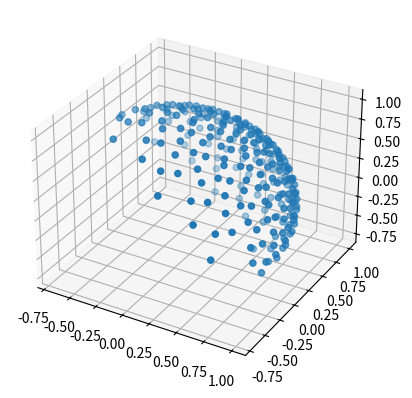

The script that saved this image:
import numpy as np
from numpy import pi, sin, cos, sqrt, square
from numpy.random import random
from matplotlib import pyplot as plt
from mpl_toolkits import mplot3d

Point2D = np.dtype([('x', "float64"), ('y', "float64")])


##################################  Basic Sampler  ############################


class Sampler:
    name = "Sampler"

    def __init__(self, side: int) -> None:
        self._side_length = side
        self._num_samples = side * side
        self.samples: np.ndarray = np.ndarray([self._num_samples], Point2D)
        if side == 1:
            self.samples[0]['x'] = 0.5
            self.samples[0]['y'] = 0.5
        else:
            self._generate_samples()

    @staticmethod
    def map_to_circle(px: float, py: float) -> tuple[float, float]:
        px = px * 2. - 1.
        py = py * 2. - 1.
        if px > -py:
            if px > py:
                r = px;
                phi = py / px;
            else:
                r = py;
                phi = 2. - px / py;
        else:
            if px < py:
                r = -px;
                phi = 4. + py / px;
            else:
                r = -py;
                phi = 6. - px / py;
        phi *= pi / 4.;
        return r * cos(phi), r * sin(phi);

    @staticmethod
    def map_to_hemisphere(px: float, py: float, e: float) -> tuple[float, float, float]:
        cos_phi = cos(2. * np.pi * px);
        sin_phi = sin(2. * np.pi * px);
        cos_theta = pow(1. - py, 1. / (e + 1.));
        sin_theta = sqrt(1. - cos_theta * cos_theta);
        return sin_theta * cos_phi, sin_theta * sin_phi, cos_theta;

    def num_samples(self) -> int:
        return self._num_samples

    def side_length(self) -> int:
        return self._side_length

    def _generate_samples(self) -> None:
        raise NotImplementedError


##################################  Samplers  #################################


class Regular(Sampler):
    name = "Regular Sampler"

    def __init__(self, side: int) -> None:
        super().__init__(side)

    def _generate_samples(self) -> None:
        coord = np.linspace(0., 1., self._side_length, endpoint=False) + 0.5 / self._side_length
        coord = np.tile(coord[np.newaxis, :], [self._side_length, 1])
        self.samples['x'] = coord.flatten()
        self.samples['y'] = coord.T.flatten()


class PureRandom(Sampler):
    name = "PureRandom Sampler"

    def __init__(self, side: int) -> None:
        super().__init__(side)

    def _generate_samples(self) -> None:
        self.samples['x'] = random([self._num_samples])
        self.samples['y'] = random([self._num_samples])


class Jittered(Sampler):
    name = "Jittered Sampler"

    def __init__(self, side: int) -> None:
        super().__init__(side)

    def _generate_samples(self) -> None:
        cell_size = 1. / self._side_length
        coord = np.linspace(0., 1., self._side_length, endpoint=False)
        coord = np.tile(coord[np.newaxis, :], [self._side_length, 1])
        self.samples['x'] = coord.flatten() + random([self._num_samples]) * cell_size
        self.samples['y'] = coord.T.flatten() + random([self._num_samples]) * cell_size


class NRooks(Sampler):
    name = "NRooks Sampler"

    def __init__(self, side: int) -> None:
        super().__init__(side)

    def _generate_samples(self) -> None:
        cell_size = 1. / self._num_samples
        coord = np.linspace(0., 1., self._num_samples, endpoint=False)
        self.samples['x'] = coord + random([self._num_samples]) * cell_size
        self.samples['y'] = coord + random([self._num_samples]) * cell_size
        self._shuffle_coordinates()

    def _shuffle_coordinates(self) -> None:
        np.random.shuffle(self.samples['x'])
        np.random.shuffle(self.samples['y'])


class MultiJittered(Sampler):
    name = "MultiJittered Sampler"

    def __init__(self, side: int) -> None:
        super().__init__(side)

    def _generate_samples(self) -> None:
        cell_size = 1. / self._side_length
        coord = np.linspace(0., 1., self._side_length, endpoint=False)
        coord = np.tile(coord[np.newaxis, :], [self._side_length, 1])
        self.samples['x'] = coord.flatten() + (coord.T.flatten() + random([self._num_samples]) * cell_size) * cell_size
        self.samples['y'] = coord.T.flatten() + (coord.flatten() + random([self._num_samples]) * cell_size) * cell_size
        self._shuffle_x_coordinates()
        self._shuffle_y_coordinates()

    def _shuffle_x_coordinates(self) -> None:
        for x in range(self._side_length):
            np.random.shuffle(self.samples['x'][x : self._num_samples - self._side_length + x : self._side_length])

    def _shuffle_y_coordinates(self) -> None:
        for y in range(self._side_length):
            np.random.shuffle(self.samples['y'][y * self._side_length : (y + 1) * self._side_length])


class Hammersley(Sampler):
    name = "Hammersley Sampler"

    def __init__(self, side: int) -> None:
        super().__init__(side)

    @staticmethod
    def phi (x: int) -> float:
        y = 0.
        scaler = 0.5
        while x > 0:
            y += scaler * (x & 1)
            x >>= 1
            scaler *= 0.5
        return y

    def _generate_samples(self) -> None:
        coord = list(range(self._num_samples))
        self.samples['x'] = np.array(coord) * (1. / self._num_samples)
        self.samples['y'] = np.array([Hammersley.phi(x) for x in coord])


###############################  testing functions  ###########################


SIDE = 8
POINT_SIZE = 3.0


def draw_mapping_samples(sampler: Sampler):
    fig = plt.figure(figsize=(9., 6.))
    fig.canvas.manager.set_window_title(sampler.name)

    # draw samples in unit-square
    ax = plt.subplot(2, 3, 1)
    ax.xaxis.set_major_locator(plt.NullLocator())
    ax.yaxis.set_major_locator(plt.NullLocator())
    ax.set_title("in square")
    plt.xlim(0., 1.); plt.ylim(0., 1.)
    plt.scatter(sampler.samples['x'], sampler.samples['y'], s=POINT_SIZE)

    # draw samples in unit-circle
    ax = plt.subplot(2, 3, 4)
    ax.xaxis.set_major_locator(plt.NullLocator())
    ax.yaxis.set_major_locator(plt.NullLocator())
    ax.set_title("in circle")
    plt.xlim(-1., 1.); plt.ylim(-1., 1.)
    samples = np.array([Sampler.map_to_circle(p['x'], p['y']) for p in sampler.samples])
    circle = np.array([(cos(theta), sin(theta)) for theta in np.linspace(0, 2. * pi, 100, endpoint=False)])
    plt.plot(circle[:, 0], circle[:, 1], linewidth=0.5)
    plt.scatter(samples[:,0], samples[:,1], s=POINT_SIZE)

    #draw samples in hemisphere (top, e=1)
    ax = plt.subplot(2, 3, 2)
    ax.xaxis.set_major_locator(plt.NullLocator())
    ax.yaxis.set_major_locator(plt.NullLocator())
    ax.set_title("in hemisphere (e=1, top)")
    plt.xlim(-1., 1.); plt.ylim(-1., 1.)
    samples = np.array([Sampler.map_to_hemisphere(p['x'], p['y'], 1.) for p in sampler.samples])
    plt.plot(circle[:, 0], circle[:, 1], linewidth=0.5)
    plt.scatter(samples[:, 0], samples[:, 1], s=POINT_SIZE)

    #draw samples in hemisphere (side, e=1)
    ax = plt.subplot(2, 3, 5)
    ax.xaxis.set_major_locator(plt.NullLocator())
    ax.yaxis.set_major_locator(plt.NullLocator())
    ax.set_title("in hemisphere (e=1, side)")
    plt.xlim(-1., 1.); plt.ylim(-0.5, 1.5)
    half_circle = np.concatenate([circle[:50, :],
        np.concatenate(
            [np.linspace(-1., 1., 50)[:, np.newaxis],
            np.zeros([50, 1])], axis=1
        )], axis=0)
    plt.plot(half_circle[:, 0], half_circle[:, 1], linewidth=0.5)
    plt.scatter(samples[:, 0], samples[:, 2], s=POINT_SIZE)

    #draw samples in hemisphere (top, e=5)
    ax = plt.subplot(2, 3, 3)
    ax.xaxis.set_major_locator(plt.NullLocator())
    ax.yaxis.set_major_locator(plt.NullLocator())
    ax.set_title("in hemisphere (e=5, top)")
    plt.xlim(-1., 1.); plt.ylim(-1., 1.)
    samples = np.array([Sampler.map_to_hemisphere(p['x'], p['y'], 5.) for p in sampler.samples])
    plt.plot(circle[:, 0], circle[:, 1], linewidth=0.5)
    plt.scatter(samples[:, 0], samples[:, 1], s=POINT_SIZE)

    #draw samples in hemisphere (top, e=25)
    ax = plt.subplot(2, 3, 6)
    ax.xaxis.set_major_locator(plt.NullLocator())
    ax.yaxis.set_major_locator(plt.NullLocator())
    ax.set_title("in hemisphere (e=25, top)")
    plt.xlim(-1., 1.); plt.ylim(-1., 1.)
    samples = np.array([Sampler.map_to_hemisphere(p['x'], p['y'], 25.) for p in sampler.samples])
    plt.plot(circle[:, 0], circle[:, 1], linewidth=0.5)
    plt.scatter(samples[:, 0], samples[:, 1], s=POINT_SIZE)


#draw_mapping_samples(Regular(SIDE))
#plt.show()
#
#draw_mapping_samples(PureRandom(SIDE))
#plt.show()
#
#draw_mapping_samples(Jittered(SIDE))
#plt.show()
#
#draw_mapping_samples(NRooks(SIDE))
#plt.show()
#
#draw_mapping_samples(MultiJittered(SIDE))
#plt.show()
#
#draw_mapping_samples(Hammersley(SIDE))
#plt.show()


normal = [1, 1, 1]
r3D = sqrt(square(normal[0]) + square(normal[1]) + square(normal[2]))
r2D = sqrt(square(normal[0]) + square(normal[1]))
cb = normal[2] / r3D; sb = r2D / r3D
ca = normal[0] / r2D; sa = normal[1] / r2D

sampler = Hammersley(16)
samples1 = np.array([Sampler.map_to_hemisphere(p['x'], p['y'], 1.) for p in sampler.samples])

samples = np.zeros_like(samples1)
samples[:, 0] = sa * samples1[:, 0] + ca * (cb * samples1[:, 1] + sb * samples1[:, 2])
samples[:, 1] = -ca * samples1[:, 0] + sa * (cb * samples1[:, 1] + sb * samples1[:, 2])
samples[:, 2] = cb * samples1[:, 2] - sb * samples1[:, 1]


ax = plt.axes(projection="3d")
ax.scatter3D(samples[:, 0], samples[:, 1], samples[:, 2])
plt.show()
